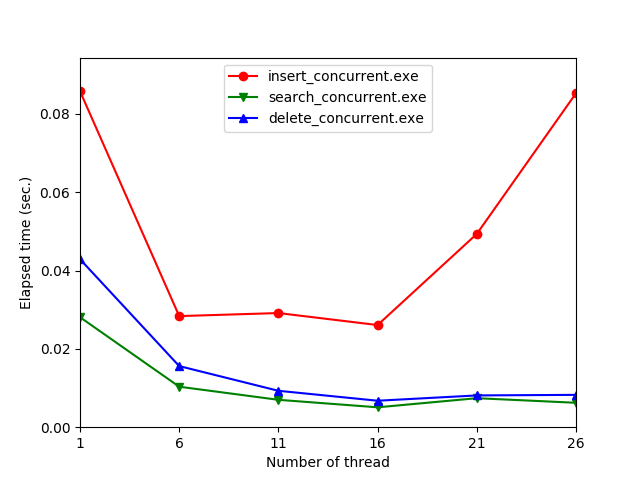

Data behind this chart, as committed beside it:
, insert_concurrent.exe, search_concurrent.exe, delete_concurrent.exe
1, 0.08581, 0.02809, 0.04291
6, 0.02838, 0.01034, 0.01561
11, 0.02915, 0.006993, 0.009298
16, 0.02609, 0.00508, 0.006761
21, 0.04936, 0.007409, 0.008114
26, 0.08529, 0.006236, 0.008259
